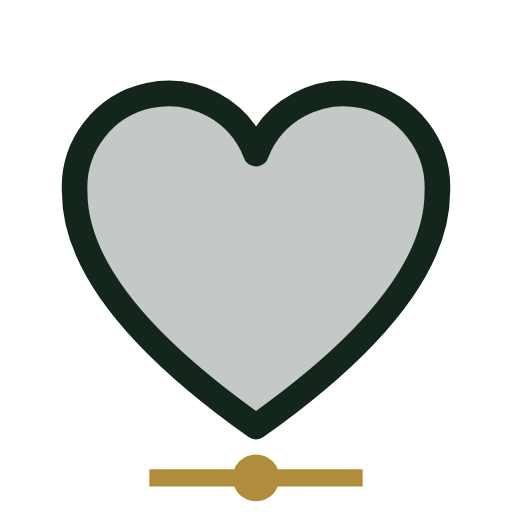
t = 0.00 s
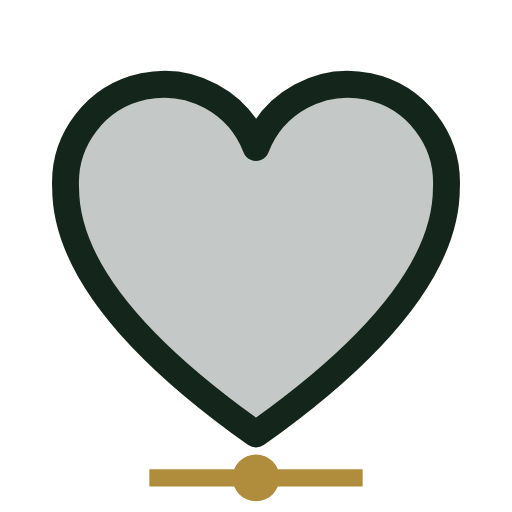
t = 0.50 s
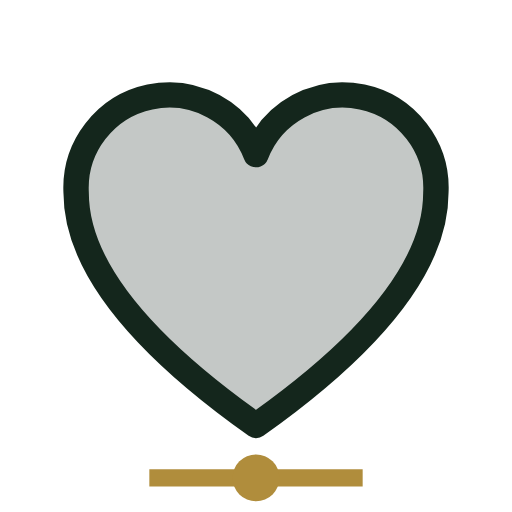
t = 0.92 s
t = 1.46 s: frame unchanged from t = 0.00 s, image omitted
t = 1.90 s: frame unchanged from t = 0.00 s, image omitted
t = 2.35 s: frame unchanged from t = 0.00 s, image omitted

The animated SVG that drew these frames (rendered in a browser with its animation timeline set to each time). Animation: 1 SMIL element (animateTransform=1); one cycle of 2.80 s, repeats indefinitely.

<svg xmlns="http://www.w3.org/2000/svg" viewBox="0 0 24 24" width="24" height="24" fill="none"><defs><linearGradient id="orb" x1="0.3" y1="0.2" x2="0.8" y2="0.9"><stop offset="0" stop-color="#FFFFFF"/><stop offset="0.4" stop-color="#BFD8FF"/><stop offset="1" stop-color="#FF2EA6"/></linearGradient><linearGradient id="gold" x1="0" y1="0" x2="0" y2="1"><stop offset="0" stop-color="#FFF1B0"/><stop offset="0.5" stop-color="#D4AF37"/><stop offset="1" stop-color="#8A6A12"/></linearGradient></defs><path d="M12 20C5.5 15.4 3.5 11.8 3.5 9A4.4 4.4 0 0 1 12 7.2 4.4 4.4 0 0 1 20.5 9c0 2.8-2 6.4-8.5 11Z" fill="#14261C" fill-opacity="0.25"/><g transform="translate(12,13)"><g><animateTransform attributeName="transform" type="scale" values="1;1.16;.94;1;1" dur="2.8s" begin="0s" repeatCount="indefinite" keyTimes="0;.12;.24;.36;1" calcMode="spline" keySplines=".4 0 .6 1;.4 0 .6 1;.4 0 .6 1;.4 0 .6 1"/><g transform="translate(-12,-13)"><path d="M12 20C5.5 15.4 3.5 11.8 3.5 9A4.4 4.4 0 0 1 12 7.2 4.4 4.4 0 0 1 20.5 9c0 2.8-2 6.4-8.5 11Z" stroke="#14261C" stroke-width="1.2" stroke-linecap="butt" stroke-linejoin="round" fill="none"/></g></g></g><path d="M7 22.4h10" stroke="#B08D3C" stroke-width=".8"/><circle cx="12" cy="22.4" r="1.1" fill="#B08D3C"/></svg>
